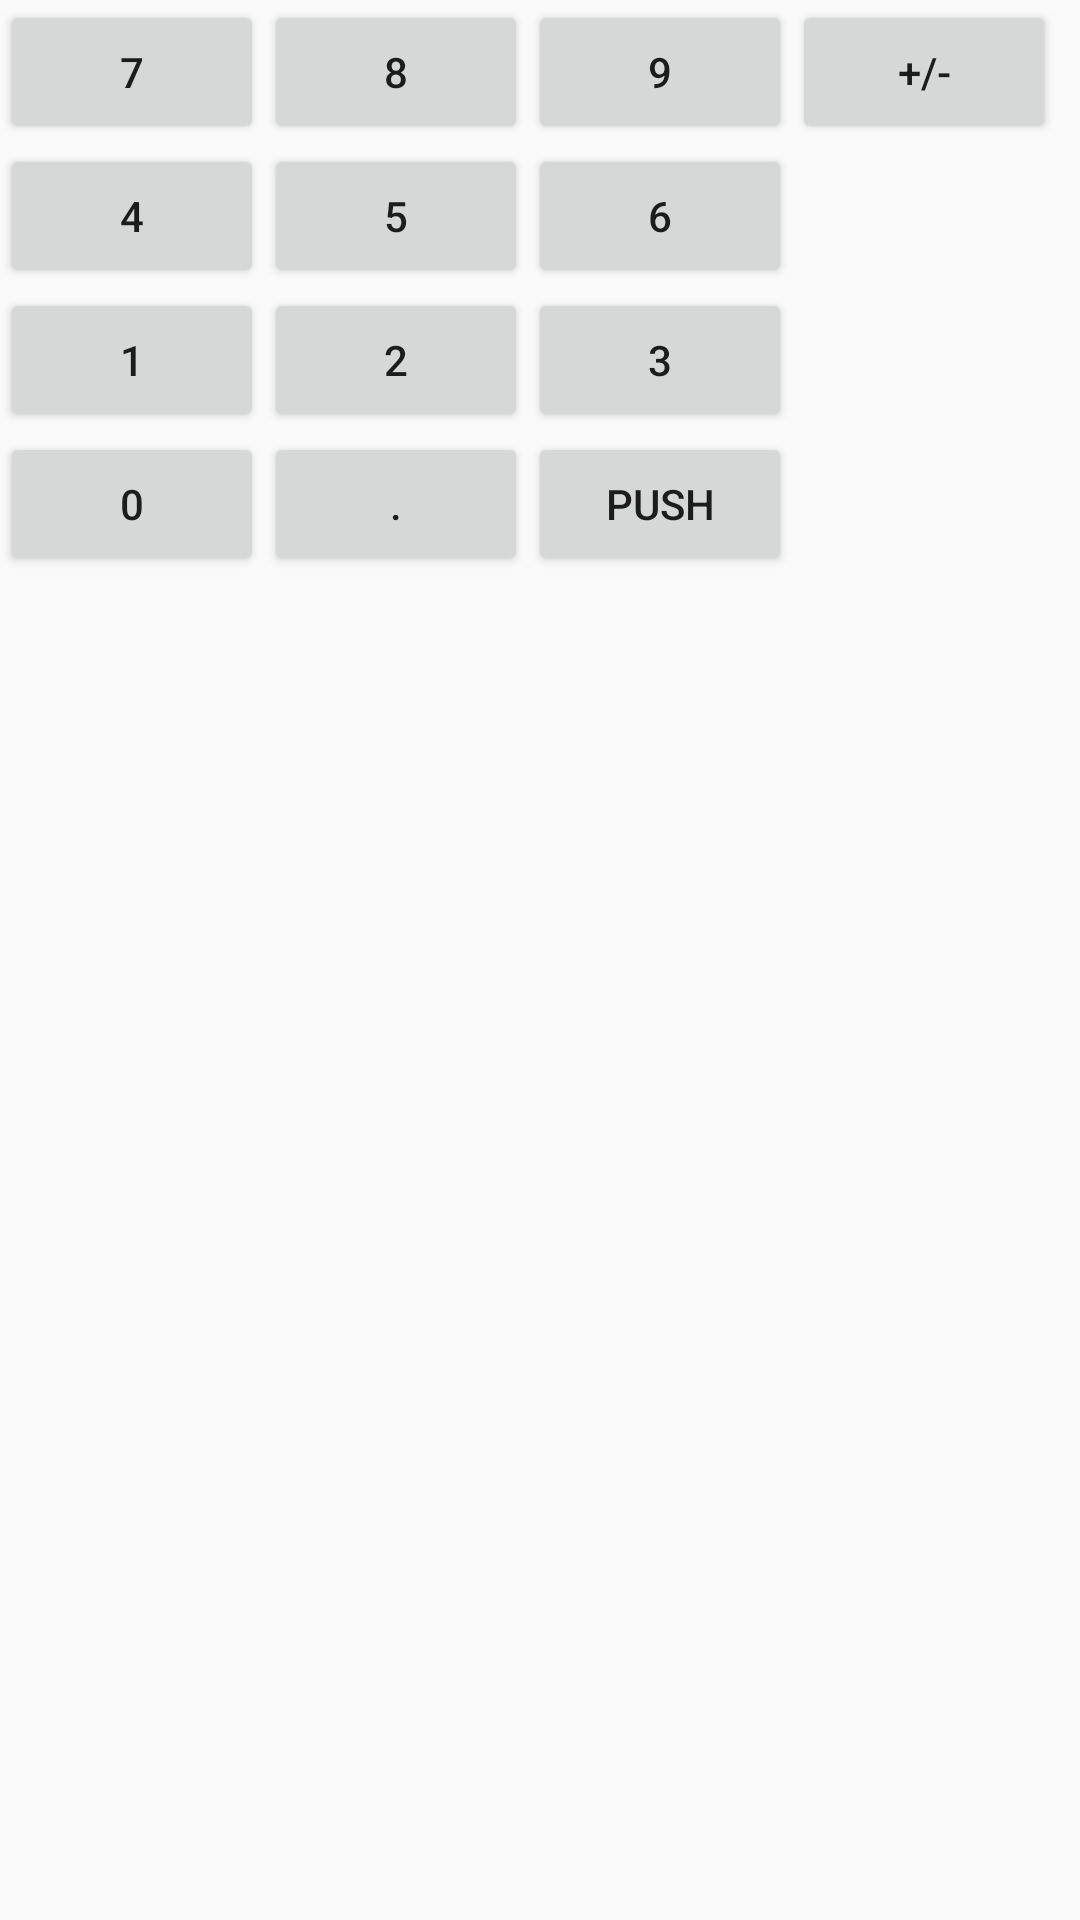

Write the Android layout XML for this screen, with the resource values it uses.
<!-- AndroidManifest.xml: application theme AppTheme -->
<!-- res/layout/button_grid.xml -->
<?xml version="1.0" encoding="utf-8"?>
<GridLayout xmlns:android="http://schemas.android.com/apk/res/android" xmlns:tools="http://schemas.android.com/tools"
            android:layout_width="fill_parent"
            android:layout_height="fill_parent"
            android:id="@+id/keypad_grid"
            android:alignmentMode="alignBounds"
            android:rowOrderPreserved="true"
            android:columnOrderPreserved="true"
            android:theme="@style/MyButtonTheme"
            android:columnCount="4"
            android:rowCount="4">
  <Button
      android:layout_row="0"
      android:layout_column="0"
      android:text="@string/number_seven"/>
  <Button
      android:layout_row="0"
      android:layout_column="1"
      android:text="@string/number_eight"/>
  <Button
      android:layout_row="0"
      android:layout_column="2"
      android:text="@string/number_nine"/>

  
  <Button
      android:layout_row="1"
      android:layout_column="0"
      android:text="@string/number_four"/>
  <Button
      android:layout_row="1"
      android:layout_column="1"
      android:text="@string/number_five"/>
  <Button
      android:layout_row="1"
      android:layout_column="2"
      android:text="@string/number_six"/>

  
  <Button
      android:layout_row="2"
      android:layout_column="0"
      android:text="@string/number_one"/>
  <Button
      android:layout_row="2"
      android:layout_column="1"
      android:text="@string/number_two"/>
  <Button
      android:layout_row="2"
      android:layout_column="2"
      android:text="@string/number_three"/>

  
  <Button
      android:layout_row="0"
      android:layout_column="3"
      android:text="@string/invert_sign"/>
  <Button
      android:layout_row="3"
      android:layout_column="0"
      android:text="@string/number_zero"/>
  <Button
      android:layout_row="3"
      android:layout_column="1"
      android:width="0dp"
      android:text="@string/decimal_point"/>
  <Button
      android:layout_row="3"
      android:layout_column="2"
      android:text="@string/add_to_stack"/>
</GridLayout>
<!-- resources referenced by this layout -->
<resources>
  <string name="add_to_stack">push</string>
  <string name="decimal_point"> . </string>
  <string name="invert_sign">+/-</string>
  <string name="number_eight">8</string>
  <string name="number_five">5</string>
  <string name="number_four">4</string>
  <string name="number_nine">9</string>
  <string name="number_one">1</string>
  <string name="number_seven">7</string>
  <string name="number_six">6</string>
  <string name="number_three">3</string>
  <string name="number_two">2</string>
  <string name="number_zero">0</string>
  <style name="AppTheme" parent="Theme.AppCompat.Light.DarkActionBar">
      
      <item name="colorPrimary">@color/colorPrimary</item>
      <item name="colorPrimaryDark">@color/colorPrimaryDark</item>
      <item name="colorAccent">@color/colorAccent</item>
    </style>
  <!-- not gathered from this repository: default colours our renderer supplied (Android Studio template values) -->
  <color name="colorPrimary">#FF6200EE</color>
  <color name="colorPrimaryDark">#FF3700B3</color>
  <color name="colorAccent">#FF03DAC5</color>
</resources>
